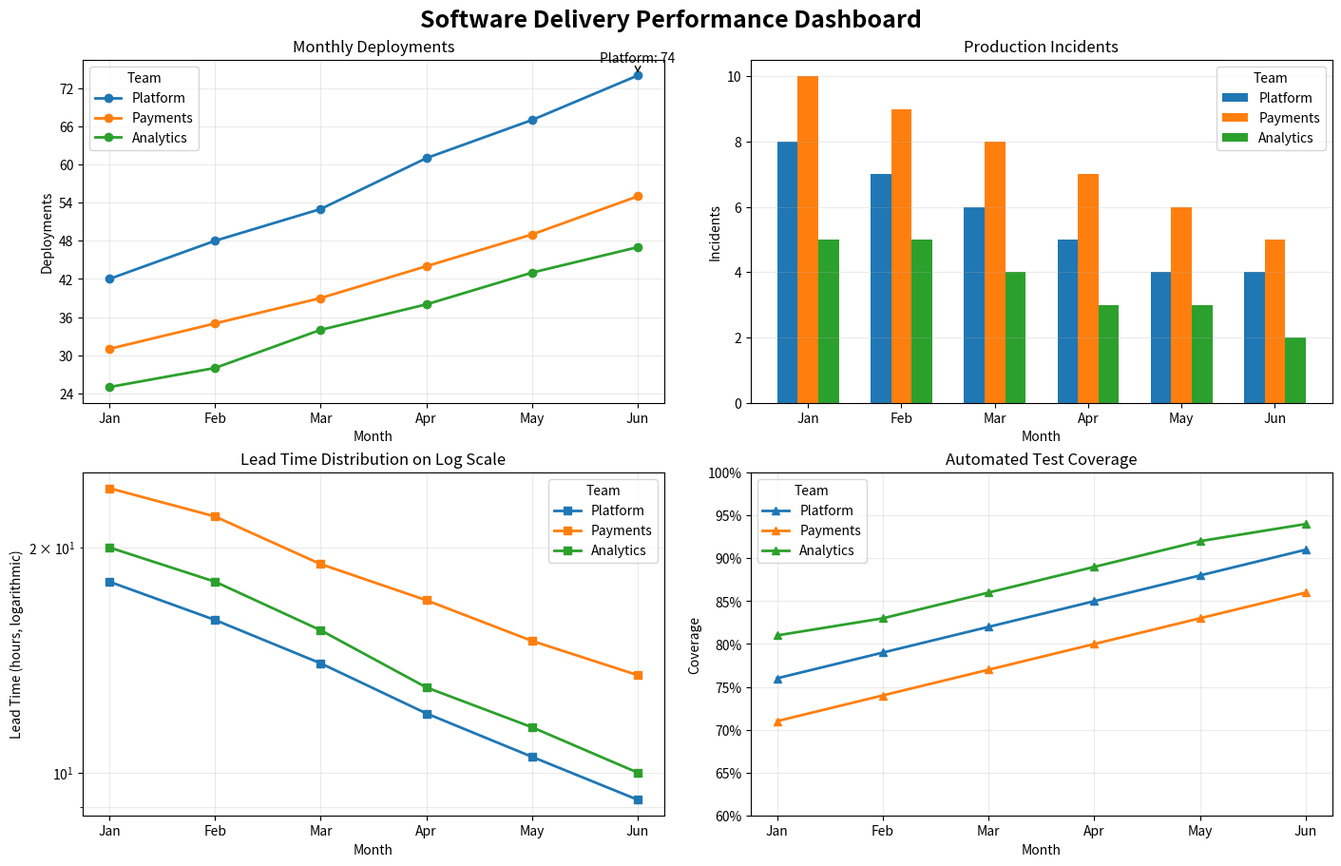

Python code for this plot:
#!/usr/bin/env python3

"""
Data Visualization with Matplotlib

A self-contained analytical visualization workflow covering:
- figures and axes
- labels and annotations
- legends
- linear and logarithmic scales
- subplots
- customization
- validation and edge cases
- saving figures safely
- basic visualization testing

The example models monthly software-delivery metrics for four teams.
"""

from __future__ import annotations

from dataclasses import dataclass
from pathlib import Path
from typing import Iterable

import math
import matplotlib.pyplot as plt
from matplotlib.ticker import FuncFormatter, MaxNLocator


@dataclass(frozen=True)
class MonthlyMetric:
    month: str
    deployments: int
    incidents: int
    lead_time_hours: float
    coverage_percent: float


@dataclass(frozen=True)
class TeamSeries:
    name: str
    metrics: tuple[MonthlyMetric, ...]

    def validate(self) -> None:
        if not self.name.strip():
            raise ValueError("Team name cannot be empty.")

        if not self.metrics:
            raise ValueError(f"{self.name}: at least one metric is required.")

        months = [m.month for m in self.metrics]
        if len(months) != len(set(months)):
            raise ValueError(f"{self.name}: duplicate months detected.")

        for metric in self.metrics:
            if metric.deployments < 0:
                raise ValueError(f"{self.name}: deployments cannot be negative.")
            if metric.incidents < 0:
                raise ValueError(f"{self.name}: incidents cannot be negative.")
            if metric.lead_time_hours <= 0:
                raise ValueError(f"{self.name}: lead time must be positive.")
            if not 0 <= metric.coverage_percent <= 100:
                raise ValueError(
                    f"{self.name}: coverage must be between 0 and 100."
                )

    @property
    def deployments(self) -> list[int]:
        return [m.deployments for m in self.metrics]

    @property
    def incidents(self) -> list[int]:
        return [m.incidents for m in self.metrics]

    @property
    def lead_time(self) -> list[float]:
        return [m.lead_time_hours for m in self.metrics]

    @property
    def coverage(self) -> list[float]:
        return [m.coverage_percent for m in self.metrics]


def build_data() -> tuple[TeamSeries, ...]:
    data = (
        TeamSeries(
            "Platform",
            (
                MonthlyMetric("Jan", 42, 8, 18.0, 76),
                MonthlyMetric("Feb", 48, 7, 16.0, 79),
                MonthlyMetric("Mar", 53, 6, 14.0, 82),
                MonthlyMetric("Apr", 61, 5, 12.0, 85),
                MonthlyMetric("May", 67, 4, 10.5, 88),
                MonthlyMetric("Jun", 74, 4, 9.2, 91),
            ),
        ),
        TeamSeries(
            "Payments",
            (
                MonthlyMetric("Jan", 31, 10, 24.0, 71),
                MonthlyMetric("Feb", 35, 9, 22.0, 74),
                MonthlyMetric("Mar", 39, 8, 19.0, 77),
                MonthlyMetric("Apr", 44, 7, 17.0, 80),
                MonthlyMetric("May", 49, 6, 15.0, 83),
                MonthlyMetric("Jun", 55, 5, 13.5, 86),
            ),
        ),
        TeamSeries(
            "Analytics",
            (
                MonthlyMetric("Jan", 25, 5, 20.0, 81),
                MonthlyMetric("Feb", 28, 5, 18.0, 83),
                MonthlyMetric("Mar", 34, 4, 15.5, 86),
                MonthlyMetric("Apr", 38, 3, 13.0, 89),
                MonthlyMetric("May", 43, 3, 11.5, 92),
                MonthlyMetric("Jun", 47, 2, 10.0, 94),
            ),
        ),
    )

    for team in data:
        team.validate()

    return data


def safe_percent_change(first: float, last: float) -> float:
    if first == 0:
        raise ValueError("Percentage change is undefined when the initial value is zero.")
    return (last - first) / first * 100


def annotate_extreme(
    ax: plt.Axes,
    x: int,
    y: float,
    text: str,
    *,
    offset: tuple[int, int] = (0, 10),
) -> None:
    ax.annotate(
        text,
        xy=(x, y),
        xytext=offset,
        textcoords="offset points",
        ha="center",
        arrowprops={
            "arrowstyle": "->",
            "connectionstyle": "arc3",
        },
    )


def create_dashboard(
    teams: Iterable[TeamSeries],
    output_file: Path,
) -> None:
    teams = tuple(teams)
    if not teams:
        raise ValueError("At least one team is required.")

    months = [m.month for m in teams[0].metrics]
    if any([m.month for m in team.metrics] != months for team in teams):
        raise ValueError("All teams must use the same monthly periods.")

    # A constrained layout avoids overlapping titles, labels, and legends.
    fig, axes = plt.subplots(
        2,
        2,
        figsize=(14, 9),
        constrained_layout=True,
    )

    ax_deployments = axes[0, 0]
    ax_incidents = axes[0, 1]
    ax_lead_time = axes[1, 0]
    ax_coverage = axes[1, 1]

    # Figure-level title is distinct from axes-level titles.
    fig.suptitle(
        "Software Delivery Performance Dashboard",
        fontsize=18,
        fontweight="bold",
    )

    x = list(range(len(months)))

    # 1. Line chart: deployments.
    for team in teams:
        ax_deployments.plot(
            x,
            team.deployments,
            marker="o",
            linewidth=2,
            label=team.name,
        )

    ax_deployments.set_title("Monthly Deployments")
    ax_deployments.set_xlabel("Month")
    ax_deployments.set_ylabel("Deployments")
    ax_deployments.set_xticks(x, months)
    ax_deployments.yaxis.set_major_locator(MaxNLocator(integer=True))
    ax_deployments.grid(True, alpha=0.25)
    ax_deployments.legend(title="Team")

    # Annotate the highest deployment value.
    best_team = max(teams, key=lambda team: team.deployments[-1])
    best_value = best_team.deployments[-1]
    annotate_extreme(
        ax_deployments,
        x[-1],
        best_value,
        f"{best_team.name}: {best_value}",
    )

    # 2. Grouped bars: incidents.
    width = 0.22
    for index, team in enumerate(teams):
        positions = [value + (index - 1) * width for value in x]
        ax_incidents.bar(
            positions,
            team.incidents,
            width=width,
            label=team.name,
        )

    ax_incidents.set_title("Production Incidents")
    ax_incidents.set_xlabel("Month")
    ax_incidents.set_ylabel("Incidents")
    ax_incidents.set_xticks(x, months)
    ax_incidents.yaxis.set_major_locator(MaxNLocator(integer=True))
    ax_incidents.grid(axis="y", alpha=0.25)
    ax_incidents.legend(title="Team")

    # 3. Log-scale visualization.
    # Lead time remains positive, making logarithmic scaling valid.
    for team in teams:
        ax_lead_time.plot(
            x,
            team.lead_time,
            marker="s",
            linewidth=2,
            label=team.name,
        )

    ax_lead_time.set_yscale("log")
    ax_lead_time.set_title("Lead Time Distribution on Log Scale")
    ax_lead_time.set_xlabel("Month")
    ax_lead_time.set_ylabel("Lead Time (hours, logarithmic)")
    ax_lead_time.set_xticks(x, months)
    ax_lead_time.grid(True, which="both", alpha=0.25)
    ax_lead_time.legend(title="Team")

    # 4. Coverage percentages with a custom formatter.
    for team in teams:
        ax_coverage.plot(
            x,
            team.coverage,
            marker="^",
            linewidth=2,
            label=team.name,
        )

    ax_coverage.set_title("Automated Test Coverage")
    ax_coverage.set_xlabel("Month")
    ax_coverage.set_ylabel("Coverage")
    ax_coverage.set_xticks(x, months)
    ax_coverage.set_ylim(60, 100)
    ax_coverage.yaxis.set_major_formatter(
        FuncFormatter(lambda value, _: f"{value:.0f}%")
    )
    ax_coverage.grid(True, alpha=0.25)
    ax_coverage.legend(title="Team")

    # Security: avoid arbitrary paths and create only the requested output directory.
    output_file = output_file.resolve()
    output_file.parent.mkdir(parents=True, exist_ok=True)

    fig.savefig(
        output_file,
        dpi=160,
        bbox_inches="tight",
        metadata={
            "Title": "Software Delivery Performance Dashboard",
            "Author": "Matplotlib Visualization Workflow",
        },
    )

    plt.close(fig)


def print_analysis(teams: Iterable[TeamSeries]) -> None:
    print("Visualization analysis")
    print("=" * 60)

    for team in teams:
        deployment_change = safe_percent_change(
            team.deployments[0],
            team.deployments[-1],
        )
        lead_time_change = safe_percent_change(
            team.lead_time[0],
            team.lead_time[-1],
        )

        print(
            f"{team.name:12s} | "
            f"deployments change: {deployment_change:7.2f}% | "
            f"lead-time change: {lead_time_change:7.2f}% | "
            f"final coverage: {team.coverage[-1]:5.1f}%"
        )


def run_self_checks(teams: tuple[TeamSeries, ...]) -> None:
    assert teams
    assert all(team.metrics for team in teams)

    for team in teams:
        assert all(value >= 0 for value in team.deployments)
        assert all(value >= 0 for value in team.incidents)
        assert all(value > 0 for value in team.lead_time)
        assert all(0 <= value <= 100 for value in team.coverage)

    # Matplotlib's non-interactive backend can be used in CI environments.
    print("Validation checks passed.")


def main() -> None:
    teams = build_data()
    run_self_checks(teams)
    print_analysis(teams)

    output = Path("output") / "software_delivery_dashboard.png"
    create_dashboard(teams, output)

    print(f"Figure written to: {output.resolve()}")


if __name__ == "__main__":
    main()
